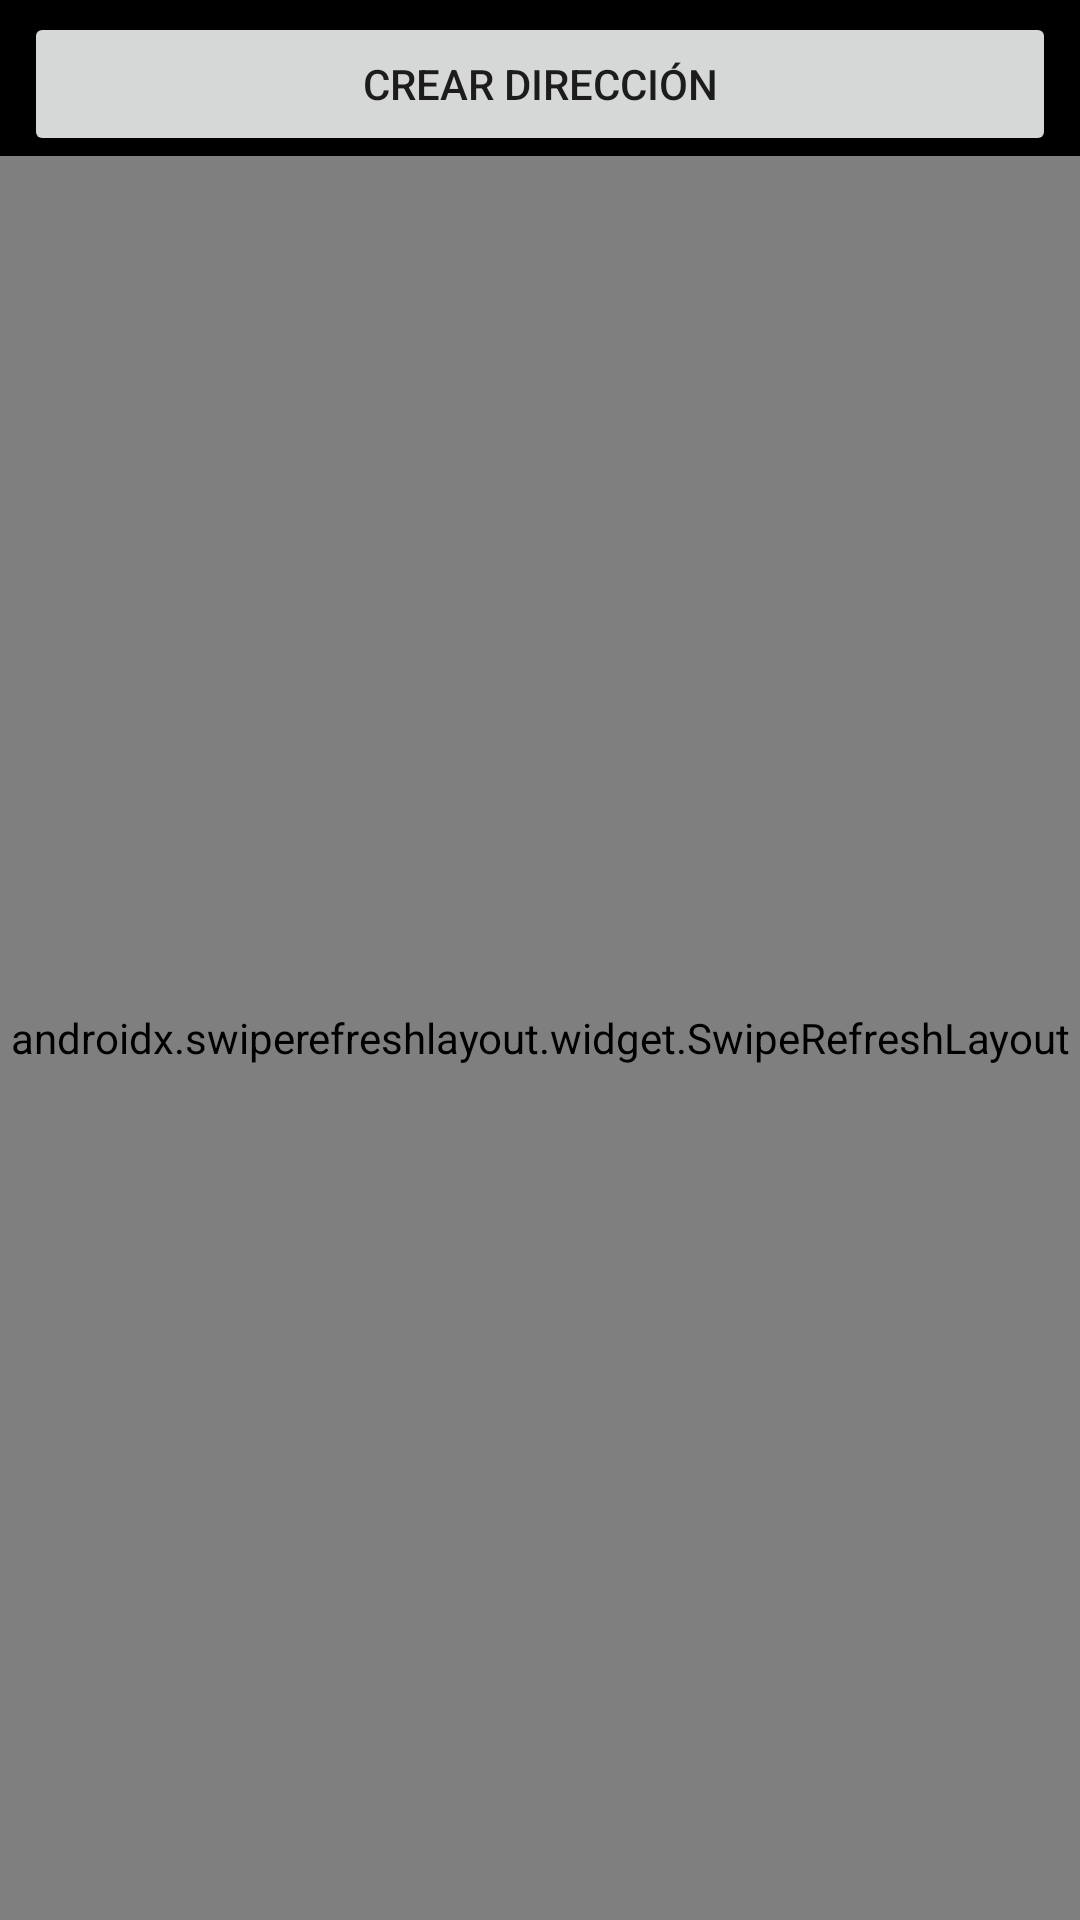

Write the Android layout XML for this screen, with the resource values it uses.
<!-- AndroidManifest.xml: application theme Theme.Refaliente -->
<!-- res/layout/fragment_addresses.xml -->
<?xml version="1.0" encoding="utf-8"?>
<androidx.constraintlayout.widget.ConstraintLayout xmlns:android="http://schemas.android.com/apk/res/android"
    xmlns:app="http://schemas.android.com/apk/res-auto"
    xmlns:tools="http://schemas.android.com/tools"
    android:background="@color/black"
    android:layout_width="match_parent"
    android:layout_height="match_parent"
    tools:context=".home_menu_ui.AddressesFragment">

    <Button
        android:id="@+id/create_address"
        android:layout_width="match_parent"
        android:layout_height="wrap_content"
        android:layout_marginHorizontal="8dp"
        android:layout_marginVertical="4dp"
        android:text="CREAR DIRECCIÓN"
        app:layout_constraintStart_toStartOf="parent"
        app:layout_constraintEnd_toEndOf="parent"
        app:layout_constraintTop_toTopOf="parent"
        tools:ignore="HardcodedText" />

    <androidx.swiperefreshlayout.widget.SwipeRefreshLayout
        android:id="@+id/addresses_container_wrapper"
        android:layout_width="0dp"
        android:layout_height="0dp"
        app:layout_constraintStart_toStartOf="parent"
        app:layout_constraintEnd_toEndOf="parent"
        app:layout_constraintTop_toBottomOf="@id/create_address"
        app:layout_constraintBottom_toBottomOf="parent">

        <ScrollView
            android:layout_width="match_parent"
            android:layout_height="match_parent"
            android:padding="4dp">

            <LinearLayout
                android:id="@+id/addresses_container"
                android:layout_width="match_parent"
                android:layout_height="wrap_content"
                android:paddingHorizontal="4dp"
                android:orientation="vertical"
                tools:ignore="UselessLeaf" />

        </ScrollView>

    </androidx.swiperefreshlayout.widget.SwipeRefreshLayout>

    <TextView
        android:id="@+id/no_addresses_msg_1"
        android:layout_width="wrap_content"
        android:layout_height="wrap_content"
        android:gravity="center"
        android:text="Sin direcciones"
        android:textSize="18sp"
        android:textStyle="bold"
        android:visibility="invisible"
        android:textColor="#BBBBBB"
        android:layout_marginBottom="4dp"
        app:layout_constraintStart_toStartOf="parent"
        app:layout_constraintEnd_toEndOf="parent"
        app:layout_constraintBottom_toTopOf="@id/center_guideline"
        tools:ignore="HardcodedText" />

    <TextView
        android:id="@+id/no_addresses_msg_2"
        android:layout_width="wrap_content"
        android:layout_height="wrap_content"
        android:gravity="center"
        android:text="Aquí puedes gestionar tus direcciones de entrega"
        android:textSize="14sp"
        android:visibility="invisible"
        android:textColor="#BBBBBB"
        android:layout_marginTop="4dp"
        app:layout_constraintStart_toStartOf="parent"
        app:layout_constraintEnd_toEndOf="parent"
        app:layout_constraintTop_toBottomOf="@id/center_guideline"
        tools:ignore="HardcodedText" />

    <androidx.constraintlayout.widget.Guideline
        android:id="@+id/center_guideline"
        android:layout_width="wrap_content"
        android:layout_height="wrap_content"
        android:orientation="horizontal"
        app:layout_constraintGuide_percent="0.5"/>

</androidx.constraintlayout.widget.ConstraintLayout>
<!-- resources referenced by this layout -->
<resources>
  <color name="black">#FF000000</color>
  <style name="Theme.Refaliente" parent="Theme.MaterialComponents.Light.NoActionBar">
          <item name="android:forceDarkAllowed" tools:targetApi="q">false</item>
      </style>
</resources>
